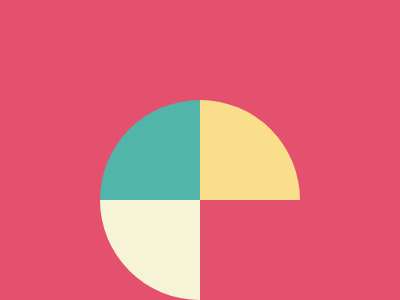

Here is a drawing made with CSS. Write the source that renders it.

<!DOCTYPE html>
<html lang="en">
<head>
    <meta charset="UTF-8">
    <meta http-equiv="X-UA-Compatible" content="IE=edge">
    <meta name="viewport" content="width=device-width, initial-scale=1.0">
    <title>Document</title>
    <style>
        *
        {margin:0;
        padding:0;
        box-sizing: border-box;
}
body{
    background-color: #E3516E;
   
}
.left-c1{
width: 100px;
height: 100px;
background-color: #51B5A9;
border-top-left-radius:100px;
position:absolute;
top:100px;
left:100px;
}

.right-c1{
width: 100px;
height: 100px;
background-color:#FADE8B;
border-top-right-radius:100px;
position:absolute;
top:100px;
left:200px;
}

.bottom-c1{
width: 100px;
height: 100px;
background-color:#F7F3D7;
border-bottom-left-radius:100px;
position:absolute;
top:200px;
left:100px;
}
    </style>
</head>
<body>
    <div class="left-c1"></div>
    <div class="right-c1"></div>
    <div class="bottom-c1"></div>
</body>
</html>